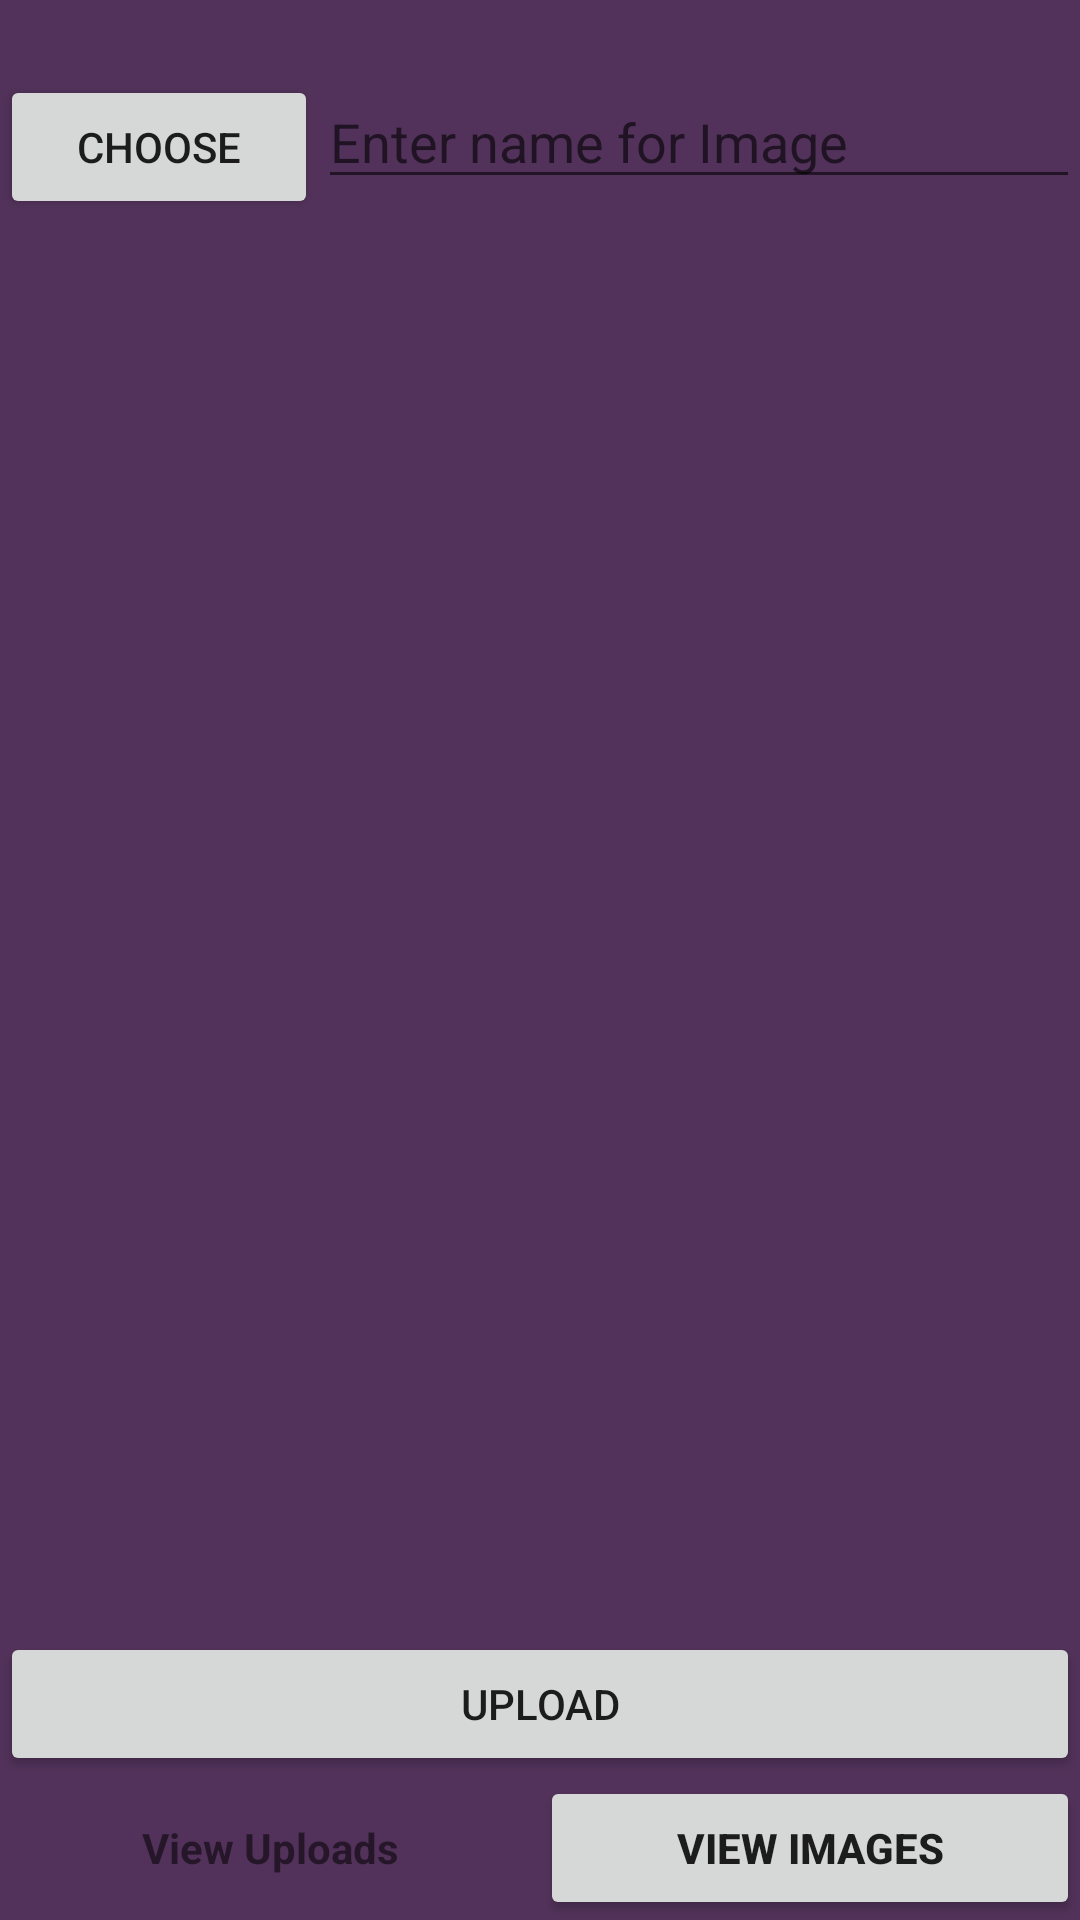

Android layout source for this screen:
<!-- AndroidManifest.xml: application theme Theme.WorkingwithFirebase -->
<!-- res/layout/activity_uploadto.xml -->
<?xml version="1.0" encoding="utf-8"?>
<RelativeLayout xmlns:android="http://schemas.android.com/apk/res/android"
    xmlns:tools="http://schemas.android.com/tools"
    android:id="@+id/activity_main"
    android:layout_width="match_parent"
    android:layout_height="match_parent"
    android:background="#D22E0737"
    tools:context=".Uploadto">

    <LinearLayout
        android:id="@+id/linearLayout"
        android:layout_marginTop="25dp"
        android:layout_width="match_parent"
        android:layout_height="wrap_content"
        android:orientation="horizontal">

        <androidx.appcompat.widget.AppCompatButton
            android:id="@+id/buttonChoose"
            android:layout_width="wrap_content"
            android:layout_height="wrap_content"
            android:layout_weight="1"
            android:text="Choose" />

        <EditText
            android:id="@+id/editText"
            android:layout_width="wrap_content"
            android:layout_height="wrap_content"
            android:layout_weight="4"
            android:hint="Enter name for Image" />

    </LinearLayout>


    <ImageView
        android:id="@+id/imageView"
        android:layout_width="match_parent"
        android:layout_height="wrap_content"
        android:layout_alignParentLeft="true"
        android:layout_alignParentStart="true"
        android:layout_below="@+id/linearLayout" />

    <LinearLayout
        android:layout_width="match_parent"
        android:layout_height="wrap_content"
        android:layout_alignParentBottom="true"
        android:orientation="vertical">

        <androidx.appcompat.widget.AppCompatButton
            android:id="@+id/buttonUpload"
            android:layout_width="match_parent"
            android:layout_height="wrap_content"
            android:layout_weight="1"
            android:text="Upload" />

        <LinearLayout
            android:layout_width="match_parent"
            android:layout_height="wrap_content"
            android:weightSum="2">
            <TextView
                android:id="@+id/textViewShow"
                android:layout_width="match_parent"
                android:layout_height="wrap_content"
                android:padding="10dp"
                android:layout_weight="1"
                android:text="View Uploads"
                android:textAlignment="center"
                android:textStyle="bold" />
            <androidx.appcompat.widget.AppCompatButton
                android:layout_width="match_parent"
                android:layout_height="wrap_content"
                android:layout_weight="1"
                android:onClick="onviewImg"
                android:text="View Images"
                android:textStyle="bold"/>
        </LinearLayout>

    </LinearLayout>
</RelativeLayout>
<!-- resources referenced by this layout -->
<resources>
  <style name="Theme.WorkingwithFirebase" parent="Theme.MaterialComponents.DayNight.DarkActionBar">
          
          <item name="colorPrimary">@color/purple_500</item>
          <item name="colorPrimaryVariant">@color/purple_700</item>
          <item name="colorOnPrimary">@color/white</item>
          
          <item name="colorSecondary">@color/teal_200</item>
          <item name="colorSecondaryVariant">@color/teal_700</item>
          <item name="colorOnSecondary">@color/black</item>
          
          <item name="android:statusBarColor" tools:targetApi="l">?attr/colorPrimaryVariant</item>
          
      </style>
  <color name="purple_500">#311853</color>
  <color name="purple_700">#FF3700B3</color>
  <color name="white">#FFFFFFFF</color>
  <color name="teal_200">#FF03DAC5</color>
  <color name="teal_700">#FF018786</color>
  <color name="black">#FF000000</color>
</resources>
